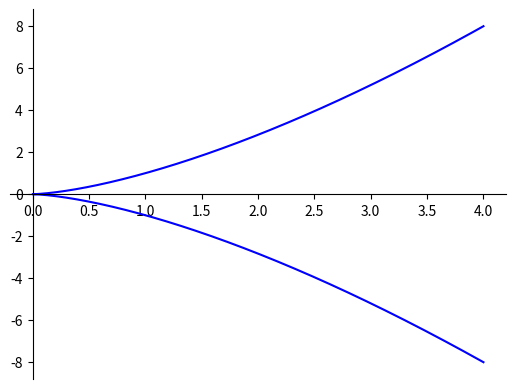
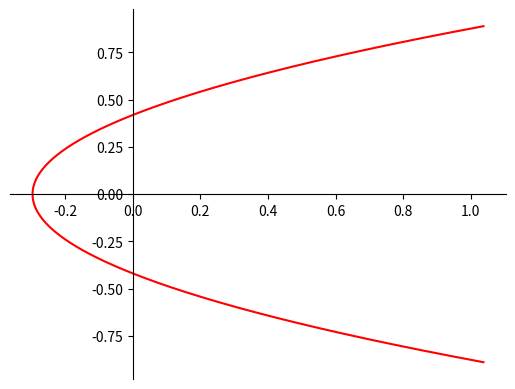
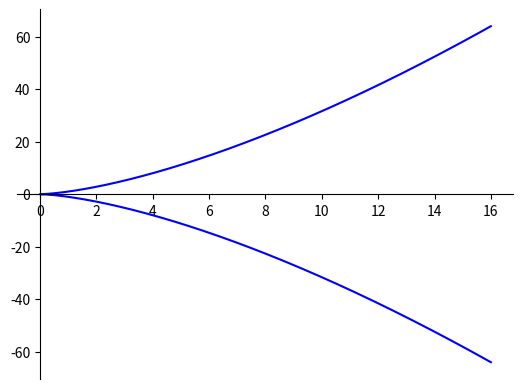
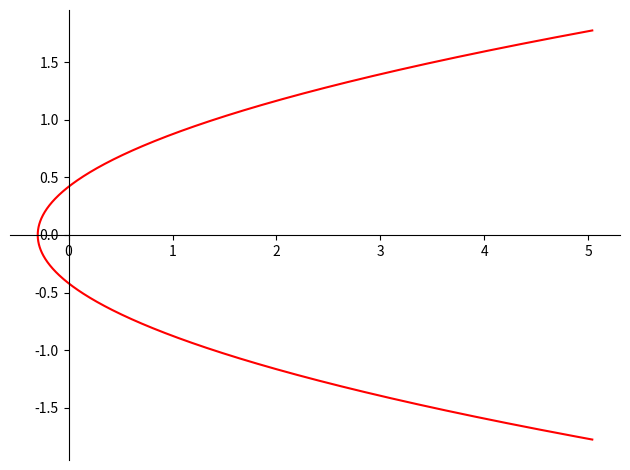

Recreate these plots in Python, in order.
import numpy as np
import matplotlib.pyplot as plt
from sympy import symbols, plot_parametric

t = symbols('t')
a = 1  # Puedes cambiar este valor si lo deseas

def x_parabola(t):
    return t**2

def y_parabola(t):
    return a * t**3

def x_involute(t):
    return (t**2)/3 - 8/(27*a**2)

def y_involute(t):
    return -(4*t)/(9*a)

# Crear una figura con 2 subplots
fig, (ax1, ax2) = plt.subplots(1, 2, figsize=(15, 7))

# Graficar la parábola semicúbica y su involuta
p1 = plot_parametric(x_parabola(t), y_parabola(t), (t, -2, 2), line_color='blue', show=False, label='Parábola Semicúbica')
p1._backend.ax = ax1
p1._backend.process_series()

p2 = plot_parametric(x_involute(t), y_involute(t), (t, -2, 2), line_color='red', show=False, label='Involuta')
p2._backend.ax = ax1
p2._backend.process_series()

ax1.set_title('Parábola Semicúbica y su Involuta')
ax1.legend()
ax1.set_aspect('equal')

# Graficar en un rango más amplio
p3 = plot_parametric(x_parabola(t), y_parabola(t), (t, -4, 4), line_color='blue', show=False, label='Parábola Semicúbica')
p3._backend.ax = ax2
p3._backend.process_series()

p4 = plot_parametric(x_involute(t), y_involute(t), (t, -4, 4), line_color='red', show=False, label='Involuta')
p4._backend.ax = ax2
p4._backend.process_series()

ax2.set_title('Parábola Semicúbica y su Involuta (Rango Amplio)')
ax2.legend()
ax2.set_aspect('equal')

plt.tight_layout()
plt.show()
